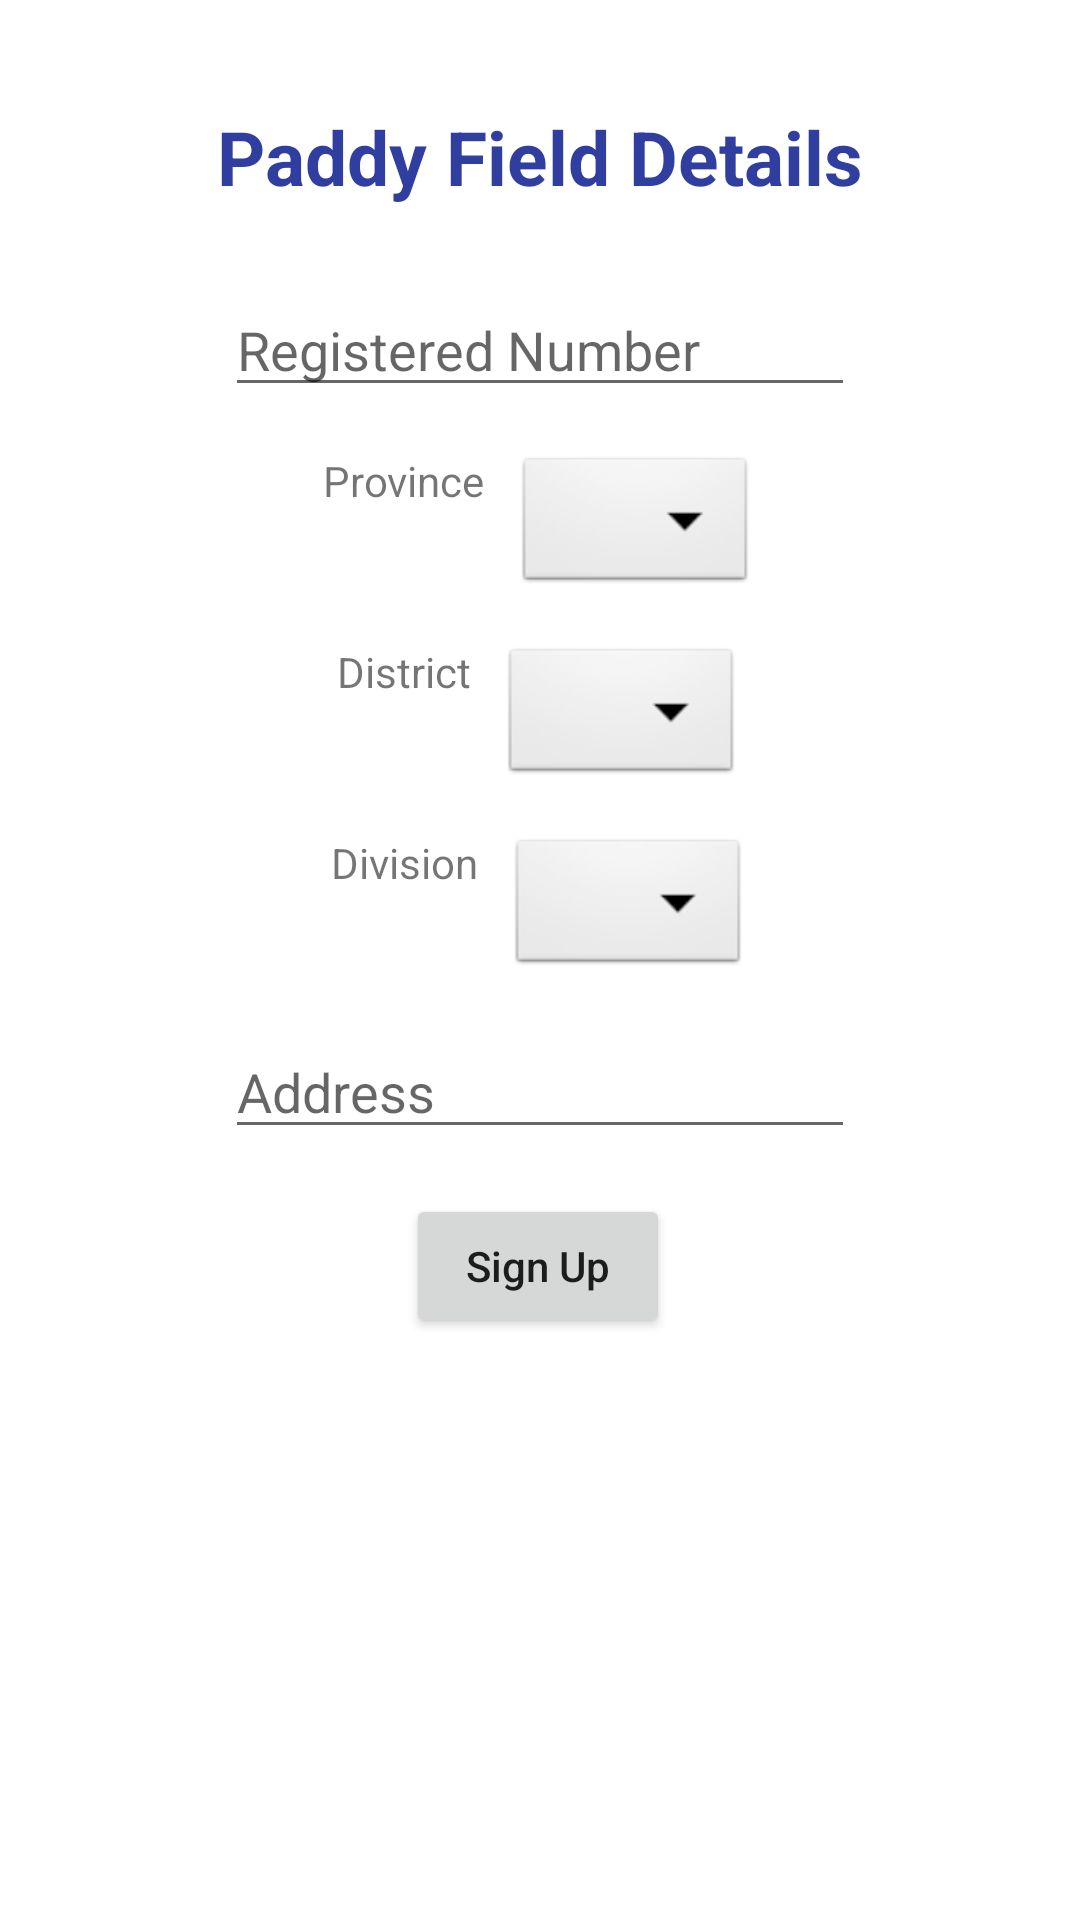

Reconstruct the res/layout file that produces this screen, plus the resources it refers to.
<!-- AndroidManifest.xml: application theme Theme.Smartricecare -->
<!-- res/layout/activity_register2.xml -->
<?xml version="1.0" encoding="utf-8"?>
<androidx.constraintlayout.widget.ConstraintLayout xmlns:android="http://schemas.android.com/apk/res/android"
    xmlns:app="http://schemas.android.com/apk/res-auto"
    xmlns:tools="http://schemas.android.com/tools"
    android:layout_width="match_parent"
    android:layout_height="match_parent"
    tools:context=".Register2Activity">

    <EditText
        android:id="@+id/registeredNumber"
        android:layout_width="wrap_content"
        android:layout_height="wrap_content"
        android:layout_marginTop="200dp"
        android:ems="10"
        android:hint="Registered Number"
        android:inputType="text"
        app:layout_constraintBottom_toTopOf="@+id/row1"
        app:layout_constraintEnd_toEndOf="parent"
        app:layout_constraintStart_toStartOf="parent"
        app:layout_constraintTop_toTopOf="parent"
        app:layout_constraintVertical_bias="0.13" />

    <TableRow
        android:id="@+id/row1"
        android:layout_width="wrap_content"
        android:layout_height="wrap_content"
        android:layout_marginTop="15dp"
        android:ems="10"
        app:layout_constraintBottom_toTopOf="@+id/row2"
        app:layout_constraintEnd_toEndOf="parent"
        app:layout_constraintStart_toStartOf="parent"
        app:layout_constraintTop_toBottomOf="@id/registeredNumber"
        app:layout_constraintVertical_bias="0.13">

        <TextView
            android:id="@+id/labelProvince"
            android:layout_width="match_parent"
            android:layout_height="wrap_content"
            android:layout_marginRight="10dp"
            android:text="Province"
            app:layout_constraintRight_toLeftOf="@id/province"
            app:layout_constraintStart_toStartOf="parent"
            app:layout_constraintVertical_bias="0.13" />

        <Spinner
            android:id="@+id/province"
            android:layout_width="match_parent"
            android:layout_height="wrap_content"
            android:background="@android:drawable/btn_dropdown"
            android:spinnerMode="dropdown"
            app:layout_constraintLeft_toRightOf="@id/labelProvince" />
    </TableRow>

    <TableRow
        app:flow_horizontalAlign="start"
        android:id="@+id/row2"
        android:layout_width="wrap_content"
        android:layout_height="wrap_content"
        android:layout_marginTop="15dp"
        android:ems="10"
        app:layout_constraintBottom_toTopOf="@+id/row3"
        app:layout_constraintEnd_toEndOf="parent"
        app:layout_constraintStart_toStartOf="parent"
        app:layout_constraintTop_toBottomOf="@id/row1"
        app:layout_constraintVertical_bias="0.13">

        <TextView
            android:id="@+id/labelDistrict"
            android:layout_width="match_parent"
            android:layout_height="wrap_content"
            android:layout_marginRight="10dp"
            android:text="District"
            app:layout_constraintRight_toLeftOf="@id/district"
            app:layout_constraintStart_toStartOf="parent"
            app:layout_constraintVertical_bias="0.13" />

        <Spinner
            android:id="@+id/district"
            android:layout_width="match_parent"
            android:layout_height="wrap_content"
            android:background="@android:drawable/btn_dropdown"
            android:spinnerMode="dropdown"
            app:layout_constraintLeft_toRightOf="@id/labelDistrict" />
    </TableRow>
    <TableRow
        android:id="@+id/row3"
        android:layout_width="wrap_content"
        android:layout_height="wrap_content"
        android:layout_marginTop="15dp"
        android:ems="10"
        app:layout_constraintBottom_toTopOf="@+id/address"
        app:layout_constraintEnd_toEndOf="parent"
        app:layout_constraintStart_toStartOf="parent"
        app:layout_constraintTop_toBottomOf="@id/row2"
        app:layout_constraintVertical_bias="0.13">

        <TextView
            android:id="@+id/labelDivision"
            android:layout_width="match_parent"
            android:layout_height="wrap_content"
            android:layout_marginRight="10dp"
            android:text="Division"
            app:layout_constraintRight_toLeftOf="@id/division"
            app:layout_constraintStart_toStartOf="parent"
            app:layout_constraintVertical_bias="0.13" />

        <Spinner
            android:id="@+id/division"
            android:layout_width="match_parent"
            android:layout_height="wrap_content"
            android:background="@android:drawable/btn_dropdown"
            android:spinnerMode="dropdown"
            app:layout_constraintLeft_toRightOf="@id/labelDivision" />
    </TableRow>

    <EditText
        android:id="@+id/address"
        android:layout_width="wrap_content"
        android:layout_height="wrap_content"
        android:ems="10"
        android:layout_marginTop="15dp"
        android:hint="Address"
        android:inputType="text"
        app:layout_constraintBottom_toTopOf="@+id/buttonRegister"
        app:layout_constraintEnd_toEndOf="parent"
        app:layout_constraintStart_toStartOf="parent"
        app:layout_constraintTop_toBottomOf="@id/row3"
        app:layout_constraintVertical_bias="0.13" />

    <Button
        android:id="@+id/buttonRegister"
        android:layout_width="wrap_content"
        android:layout_height="wrap_content"
        android:layout_marginBottom="300dp"
        android:layout_marginTop="15dp"
        android:text="Sign Up"
        android:textAllCaps="false"
        app:layout_constraintBottom_toBottomOf="parent"
        app:layout_constraintEnd_toEndOf="parent"
        app:layout_constraintHorizontal_bias="0.498"
        app:layout_constraintStart_toStartOf="parent"
        app:layout_constraintTop_toBottomOf="@+id/address" />

    <TextView
        android:id="@+id/textView"
        android:layout_width="wrap_content"
        android:layout_height="wrap_content"
        android:layout_marginTop="40dp"
        android:layout_marginBottom="30dp"
        android:text="Paddy Field Details"
        android:textColor="#303F9F"
        android:textSize="25sp"
        android:textStyle="bold"
        app:layout_constraintBottom_toTopOf="@+id/registeredNumber"
        app:layout_constraintEnd_toEndOf="parent"
        app:layout_constraintStart_toStartOf="parent"
        app:layout_constraintTop_toTopOf="parent" />
</androidx.constraintlayout.widget.ConstraintLayout>
<!-- resources referenced by this layout -->
<resources>
  <style name="Theme.Smartricecare" parent="Theme.MaterialComponents.DayNight.DarkActionBar">
          
          <item name="colorPrimary">@color/green_500</item>
          <item name="colorPrimaryVariant">@color/green_800</item>
          <item name="colorOnPrimary">@color/white</item>
          
          <item name="colorSecondary">@color/orange_200</item>
          <item name="colorSecondaryVariant">@color/orange_900</item>
          <item name="colorOnSecondary">@color/black</item>
          
          <item name="android:statusBarColor" tools:targetApi="l">?attr/colorPrimaryVariant</item>
          
      </style>
  <color name="green_500">#4CAF50</color>
  <color name="green_800">#2E7D32</color>
  <color name="white">#FFFFFFFF</color>
  <color name="orange_200">#FFAB91</color>
  <color name="orange_900">#E65100</color>
  <color name="black">#FF000000</color>
</resources>
